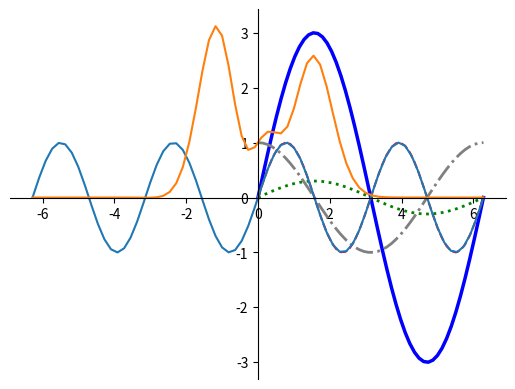
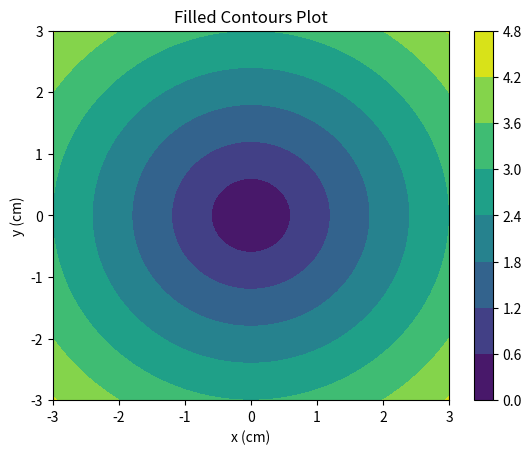

Reproduce these figures in Python, in order.
import numpy as np
import matplotlib.pyplot as plt


def plotLineStyle():
    X = np.linspace(0, 2 * np.pi, 50, endpoint=True)
    F1 = 3 * np.sin(X)
    F2 = np.sin(2 * X)
    F3 = 0.3 * np.sin(X)
    F4 = np.cos(X)
    plt.plot(X, F1, color="blue", linewidth=2.5, linestyle="-")
    plt.plot(X, F2, color="red", linewidth=1.5, linestyle="--")
    plt.plot(X, F3, color="green", linewidth=2, linestyle=":")
    plt.plot(X, F4, color="grey", linewidth=2, linestyle="-.")
    plt.show()


def borderLines():
    X = np.linspace(-2 * np.pi, 2 * np.pi, 70, endpoint=True)
    F1 = np.sin(2 * X)
    F2 = (2 * X ** 5 + 4 * X ** 4 - 4.8 * X ** 3 + 1.2 * X ** 2 + X + 1) * np.exp(-X ** 2)
    # get the current axes, creating them if necessary:
    ax = plt.gca()
    # making the top and right spine invisible:
    ax.spines['top'].set_color('none')
    ax.spines['right'].set_color('none')
    # moving bottom spine up to y=0 position:
    ax.xaxis.set_ticks_position('bottom')
    ax.spines['bottom'].set_position(('data', 0))
    # moving left spine to the right to position x == 0:
    ax.yaxis.set_ticks_position('left')
    ax.spines['left'].set_position(('data', 0))
    plt.plot(X, F1)
    plt.plot(X, F2)
    plt.show()


def contourPlot():
    xlist = np.linspace(-3.0, 3.0, 3)
    ylist = np.linspace(-3.0, 3.0, 4)
    X, Y = np.meshgrid(xlist, ylist)
    Z = np.sqrt(X ** 2 + Y ** 2)
    plt.figure()
    cp = plt.contour(X, Y, Z)
    plt.clabel(cp, inline=True,
               fontsize=10)
    plt.title('Contour Plot')
    plt.xlabel('x (cm)')
    plt.ylabel('y (cm)')
    plt.show()

def filledContourPlot():
    xlist = np.linspace(-3.0, 3.0, 100)
    ylist = np.linspace(-3.0, 3.0, 100)
    X, Y = np.meshgrid(xlist, ylist)
    Z = np.sqrt(X**2 + Y**2)
    plt.figure()
    cp = plt.contourf(X, Y, Z)
    plt.colorbar(cp)
    plt.title('Filled Contours Plot')
    plt.xlabel('x (cm)')
    plt.ylabel('y (cm)')
    plt.show()

if __name__ == '__main__':
    plotLineStyle()
    borderLines()
    filledContourPlot()
    